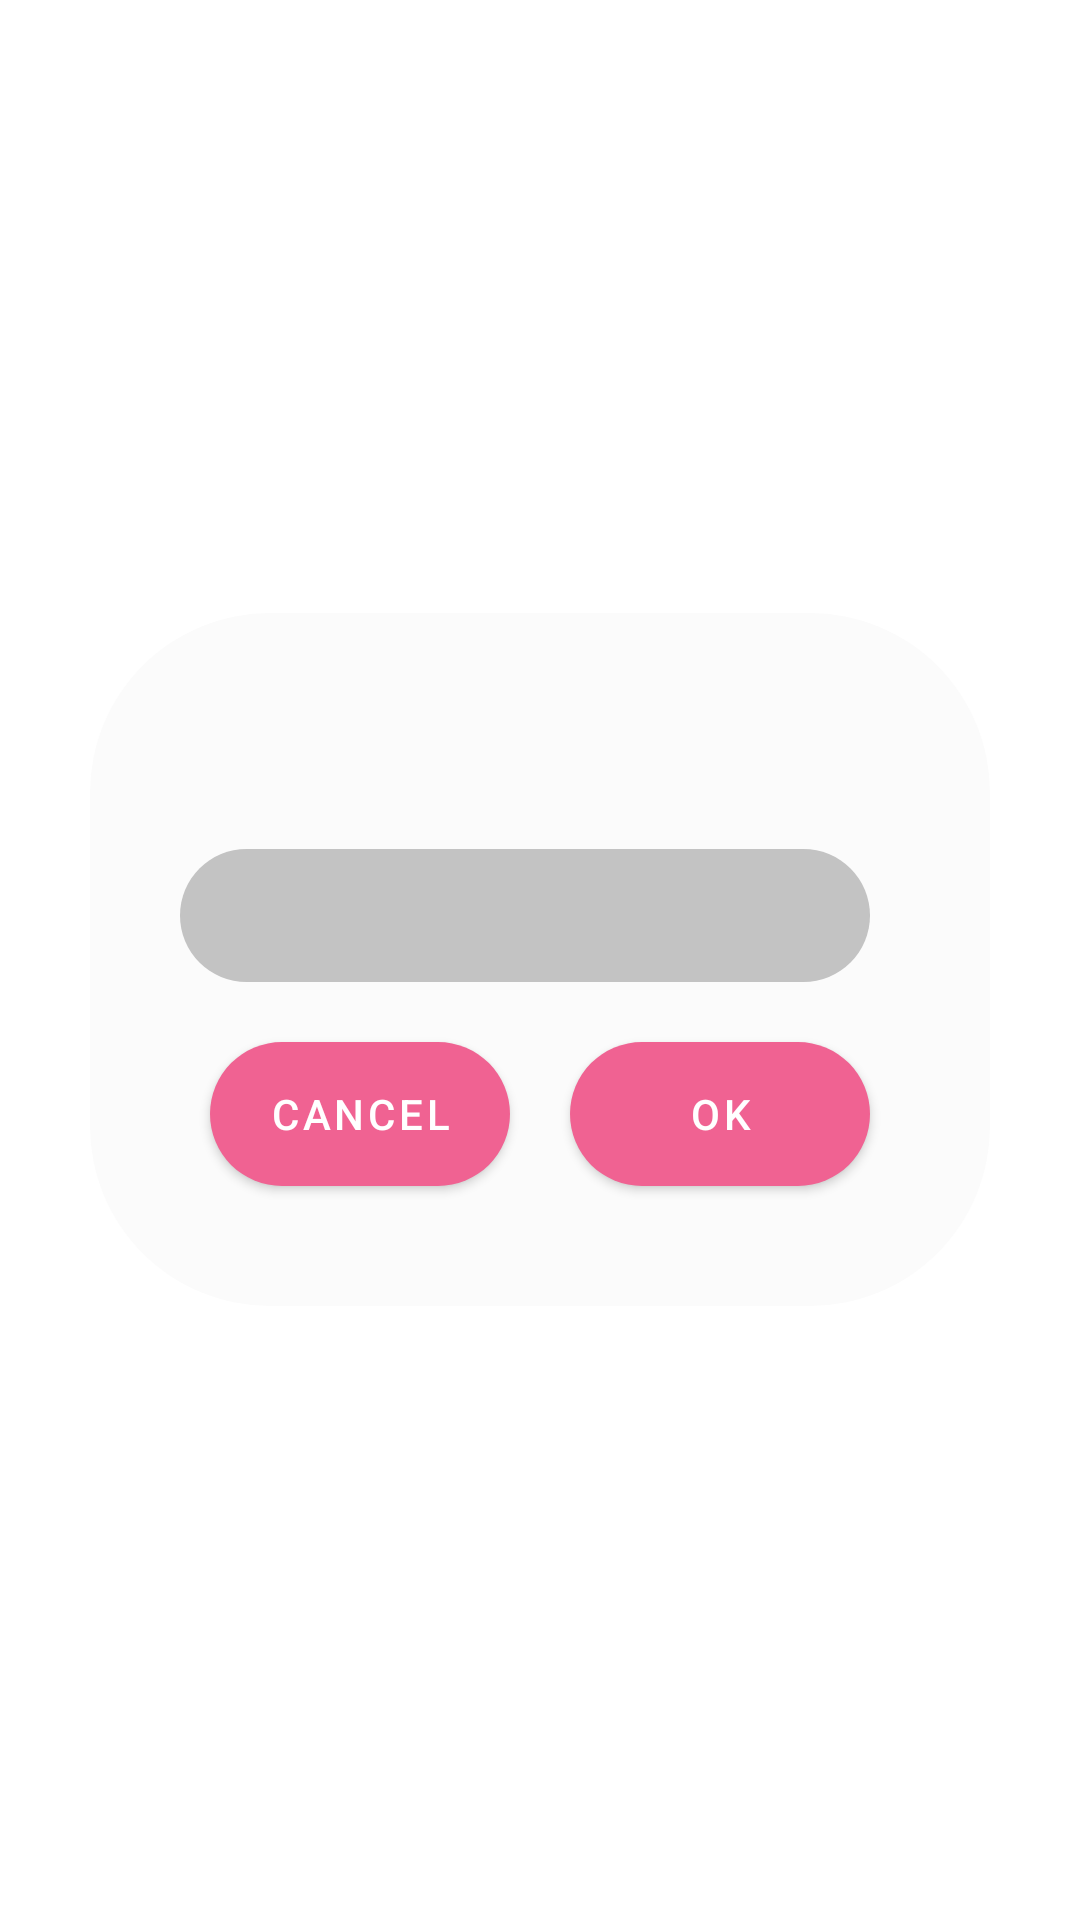

Write the Android layout XML for this screen, with the resource values it uses.
<!-- AndroidManifest.xml: application theme Theme.PocketColorPicker -->
<!-- res/layout/dialog_delete_edit.xml -->
<?xml version="1.0" encoding="utf-8"?>
<RelativeLayout xmlns:android="http://schemas.android.com/apk/res/android"
    android:layout_width="wrap_content"
    android:layout_height="wrap_content"
    android:layout_centerInParent="true">

    <RelativeLayout
        android:id="@+id/parentDialog"
        android:layout_width="wrap_content"
        android:layout_height="wrap_content"
        android:layout_centerInParent="true"
        android:layout_marginTop="80dp"
        android:background="@drawable/round_square"
        android:padding="30dp">


        <TextView
            android:id="@+id/dialogText"
            android:layout_width="200dp"
            android:layout_height="wrap_content"
            android:layout_alignParentTop="true"
            android:layout_centerHorizontal="true"
            android:layout_marginTop="16dp"
            android:gravity="center"
            android:textSize="17sp" />

        <EditText
            android:id="@+id/dialogEditText"
            android:layout_width="230dp"
            android:layout_height="wrap_content"
            android:layout_below="@id/dialogText"
            android:layout_marginTop="10dp"
            android:layout_marginBottom="3dp"
            android:background="@drawable/round_square"
            android:backgroundTint="@color/light_gray"
            android:maxLines="20"
            android:padding="10dp"
            android:paddingRight="5dp" />


        <LinearLayout
            android:layout_width="wrap_content"
            android:layout_height="wrap_content"
            android:layout_below="@id/dialogEditText"
            android:layout_marginTop="7dp"
            android:orientation="horizontal">

            <Button
                android:id="@+id/dialogCancel"
                android:layout_width="100dp"
                android:layout_height="wrap_content"
                android:layout_margin="10dp"
                android:background="@drawable/round_square"
                android:text="Cancel" />

            <Button
                android:id="@+id/dialogOk"
                android:layout_width="100dp"
                android:layout_height="wrap_content"
                android:layout_margin="10dp"
                android:background="@drawable/round_square"
                android:text="Ok" />

        </LinearLayout>


    </RelativeLayout>

    <ImageView
        android:layout_width="80dp"
        android:layout_height="80dp"
        android:layout_centerHorizontal="true"
        android:background="@drawable/circle"
        android:backgroundTint="@color/pink_1"
        android:scaleType="centerCrop"
        android:id="@+id/dialogColorView"
        android:visibility="gone"/>



</RelativeLayout>
<!-- resources referenced by this layout -->
<resources>
  <color name="light_gray">#C3C3C3</color>
  <color name="pink_1">#F06292</color>
  <!-- drawable circle (drawable) -->
  <?xml version="1.0" encoding="utf-8"?>
  <shape xmlns:android="http://schemas.android.com/apk/res/android"
      android:shape="oval">
      <solid android:color="@color/light_gray"/>
      <gradient
          android:endColor="@android:color/darker_gray"
          android:type="radial"
          android:startColor="@color/white"
          android:gradientRadius="900dp" />
  
  
  
  
  </shape>
  <!-- drawable round_square (drawable) -->
  <?xml version="1.0" encoding="utf-8"?>
  <shape xmlns:android="http://schemas.android.com/apk/res/android" android:shape="rectangle">
  
      <corners android:radius="60dp"/>
      <solid android:color="#FBFBFB"/>
  
  </shape>
  <style name="Theme.PocketColorPicker" parent="Theme.MaterialComponents.DayNight.NoActionBar">
          
          <item name="colorPrimary">@color/pink_1</item>
          <item name="colorPrimaryVariant">@color/light_gray</item>
          <item name="colorOnPrimary">@color/white</item>
          
          <item name="colorSecondary">#4DD0E1</item>
          <item name="colorSecondaryVariant">#9575CD</item>
          <item name="colorOnSecondary">@color/black</item>
          
          <item name="android:statusBarColor" tools:targetApi="l">?attr/colorPrimaryVariant</item>
          
      </style>
  <color name="white">#FFFFFFFF</color>
  <color name="black">#FF000000</color>
</resources>
